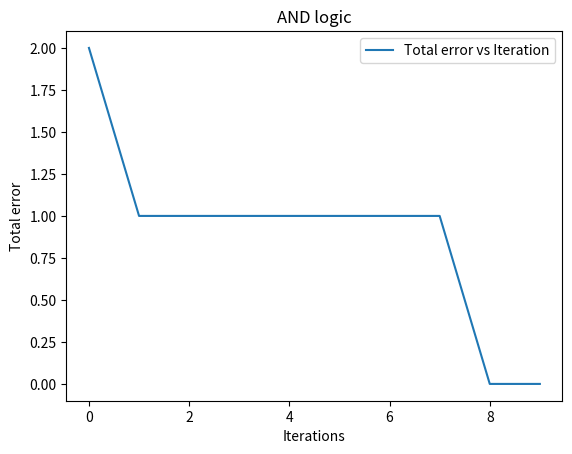

Generate this figure with matplotlib:
from numpy import random, dot, array
import matplotlib as mpl

def threshold(x):
    if x < 0.2 :
        return 0
    return 1

class Perceptron:
    def __init__(self, noInputs, activationFunction, learningRate):
        self.noInputs = noInputs
        self.weights = random.rand(self.noInputs)
        self.activationFunction = activationFunction
        self.output = 0
        self.learningRate = learningRate
        self.errorVariation = []
    
    def fire(self, inputs):
        self.output = self.activationFunction(
                dot(array(inputs), self.weights))
        return self.output
    
    def trainPerceptronRule(self, inputs, output):
        totalError = 0
        for i in range(len(inputs)):
            error = output[i] - self.fire(inputs[i])
            delta = self.learningRate*error*array(inputs[i])
            self.weights += delta
            totalError += error**2
        self.errorVariation.append(totalError)
        
def test1():
    # AND logic
    p = Perceptron(2, threshold, 0.1)
    x = [[1,1],[1,0],[0,1],[0,0]]
    t = [1,0,0,0]
    noIterations = 10
    for i in range(noIterations):
        p.trainPerceptronRule(x,t)
    print(p.weights)
    for j in range(len(x)):
        print(x[j], p.fire(x[j]))
    
    mpl.pyplot.plot(range(noIterations), p.errorVariation,
                    label = 'Total error vs Iteration')
    mpl.pyplot.xlabel('Iterations')
    mpl.pyplot.ylabel('Total error')
    mpl.pyplot.legend()
    mpl.pyplot.title('AND logic')
    mpl.pyplot.show()
        
def test2():
    # OR logic
    p = Perceptron(2, threshold, 0.1)
    x = [[1,1],[1,0],[0,1],[0,0]]
    t = [1,1,1,0]
    noIterations = 10
    for i in range(noIterations):
        p.trainPerceptronRule(x,t)
    print(p.weights)
    for j in range(len(x)):
        print(x[j], p.fire(x[j]))
    
    mpl.pyplot.plot(range(noIterations), p.errorVariation, 
                    label = 'Total error vs Iteration')
    mpl.pyplot.xlabel('Iterations')
    mpl.pyplot.ylabel('Total error')
    mpl.pyplot.legend()
    mpl.pyplot.title('OR logic')
    mpl.pyplot.show()    

def test3():
    # XOR 
    p = Perceptron(2, threshold, 0.1)
    x = [[1,1],[1,0],[0,1],[0,0]]
    t = [0,1,1,0]
    noIterations = 10000
    # no matter how many iterations you put 
    # the perceptron will not be able to learn
    for i in range(noIterations):
        p.trainPerceptronRule(x,t)
    print(p.weights)
    for j in range(len(x)):
        print(x[j], p.fire(x[j]))
    
    mpl.pyplot.plot(range(noIterations), p.errorVariation, 
                    label='Total error vs Iteration')
    mpl.pyplot.xlabel('Iterations')
    mpl.pyplot.ylabel('Total error')
    mpl.pyplot.legend()
    mpl.pyplot.title('XOR')
    mpl.pyplot.show()
    
test1()
#test2()
#test3()